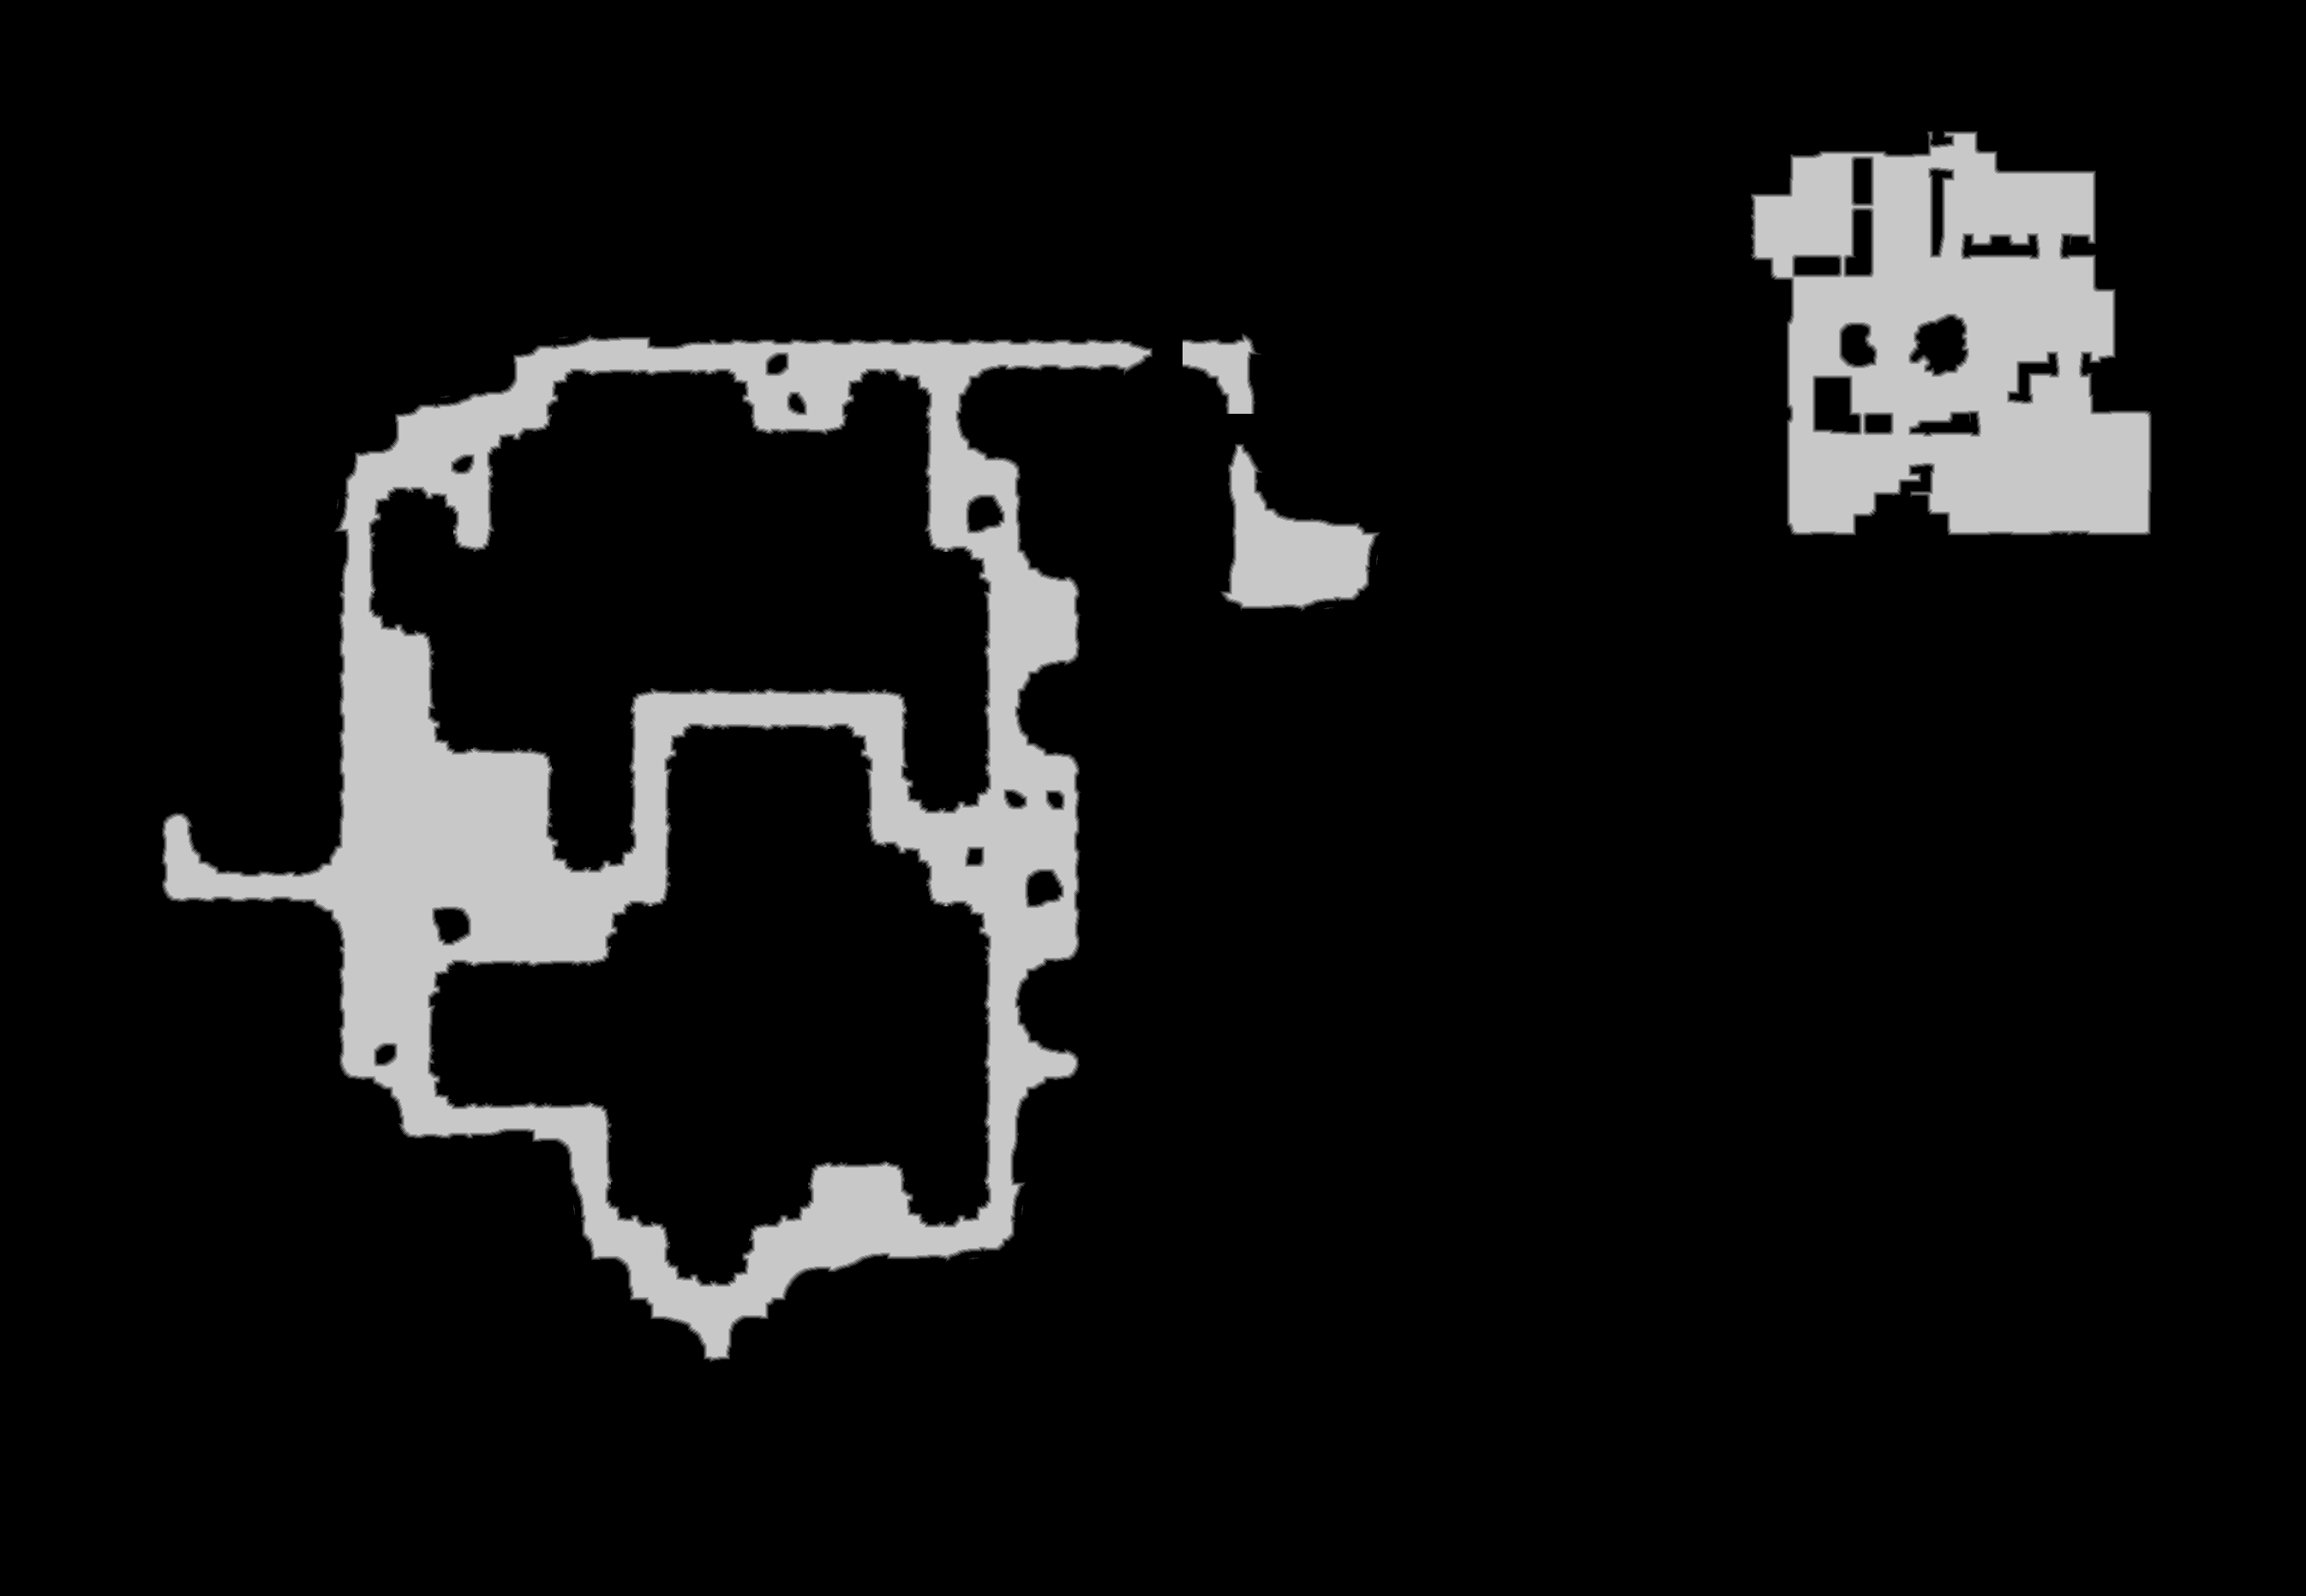

The table this chart was drawn from, first rows:
source	tdt_hull melee
truth	truth_36220f62bf0.tsv
width	2691
height	1863
nibble	0	4490732
nibble	1	19896
nibble	2	19805
nibble	3	19569
nibble	4	19528
nibble	5	443803
